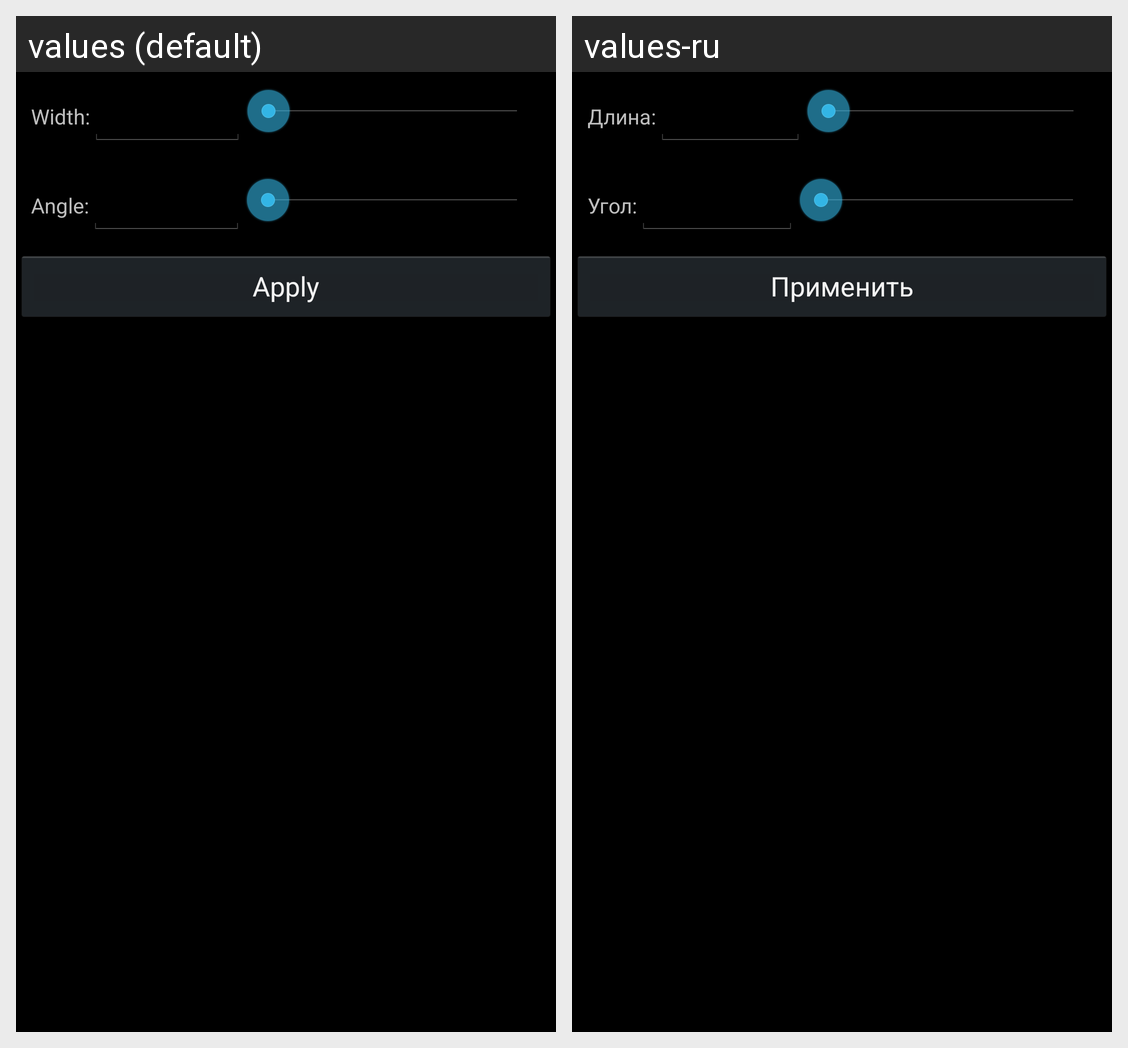

The Android screen above is rendered under two locales of the same app. Produce the string resources it draws, with the default and per-locale values.
Android screen res/layout/plank_editor.xml rendered under 2 locales, left to right: values (default), values-ru. Device: Nexus 5 (rendered at 1080×1920; each locale shown at half size, 540×960, under a caption strip naming it); theme AppTheme.
Strings drawn on this screen, with the default value and each locale's value (text and hints the layout hard-codes, and strings that could not be matched under every locale, appear in the picture but are not listed):

label_width
  values: Width:
  values-ru: Длина:

label_angle
  values: Angle:
  values-ru: Угол:

text_apply
  values: Apply
  values-ru: Применить
